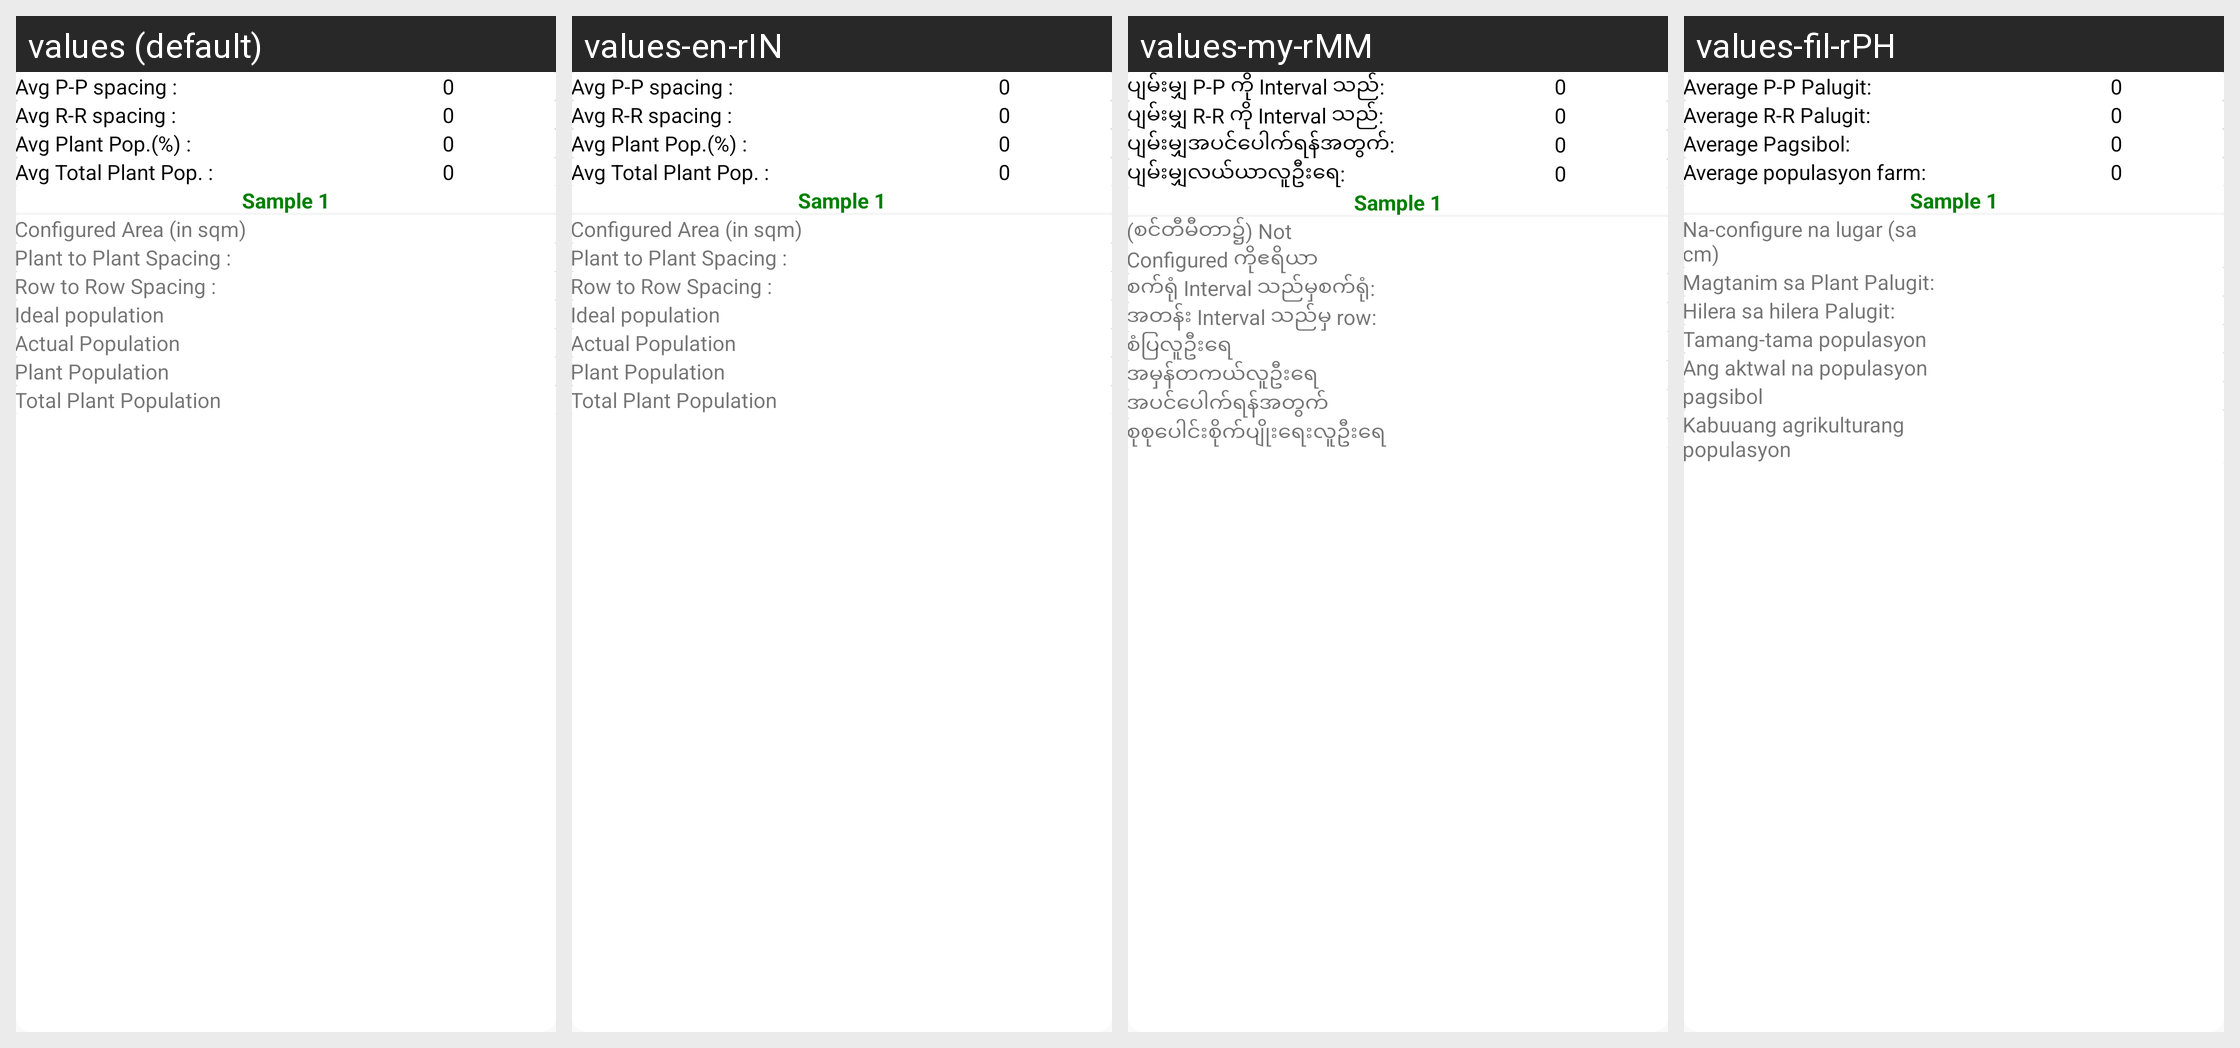

Translations of the strings shown on this Android screen, per locale in the grid:
Android screen res/layout/timeline_dialog_germi.xml rendered under 4 locales, left to right: values (default), values-en-rIN, values-my-rMM, values-fil-rPH. Device: Nexus 5 (rendered at 1080×1920; each locale shown at half size, 540×960, under a caption strip naming it); theme AppTheme.
Other locales in the repository, not shown: values-gu, values-hi, values-kn, values-mr, values-phi, values-te.
Strings drawn on this screen, with the default value and each locale's value (text and hints the layout hard-codes, and strings that could not be matched under every locale, appear in the picture but are not listed):

average_pp_spacing_label
  values: Avg P-P spacing :
  values-en-rIN: Avg P-P spacing :
  values-my-rMM: ပျမ်းမျှ P-P ကို ​​Interval သည်:
  values-fil-rPH: Average P-P Palugit:

average_rr_spacing_label
  values: Avg R-R spacing :
  values-en-rIN: Avg R-R spacing :
  values-my-rMM: ပျမ်းမျှ R-R ကို Interval သည်:
  values-fil-rPH: Average R-R Palugit:

average_germiantion_label
  values: Avg Plant Pop.(%) :
  values-en-rIN: Avg Plant Pop.(%) :
  values-my-rMM: ပျမ်းမျှအပင်ပေါက်ရန်အတွက်:
  values-fil-rPH: Average Pagsibol:

average_farm_population_label
  values: Avg Total Plant Pop. :
  values-en-rIN: Avg Total Plant Pop. :
  values-my-rMM: ပျမ်းမျှလယ်ယာလူဦးရေ:
  values-fil-rPH: Average populasyon farm:

configured_area_in_sqm_label
  values: Configured Area (in sqm)
  values-en-rIN: Configured Area (in sqm)
  values-my-rMM: (စင်တီမီတာ၌) Not Configured ကိုဧရိယာ
  values-fil-rPH: Na-configure na lugar (sa cm)

plant_to_plant_spacing_label
  values: Plant to Plant Spacing :
  values-en-rIN: Plant to Plant Spacing :
  values-my-rMM: စက်ရုံ Interval သည်မှစက်ရုံ:
  values-fil-rPH: Magtanim sa Plant Palugit:

row_to_row_spacing_label
  values: Row to Row Spacing :
  values-en-rIN: Row to Row Spacing :
  values-my-rMM: အတန်း Interval သည်မှ row:
  values-fil-rPH: Hilera sa hilera Palugit:

ideal_population_label
  values: Ideal population
  values-en-rIN: Ideal population
  values-my-rMM: စံပြလူဦးရေ
  values-fil-rPH: Tamang-tama populasyon

actual_population_hint
  values: Actual Population
  values-en-rIN: Actual Population
  values-my-rMM: အမှန်တကယ်လူဦးရေ
  values-fil-rPH: Ang aktwal na populasyon

germination_label
  values: Plant Population
  values-en-rIN: Plant Population
  values-my-rMM: အပင်ပေါက်ရန်အတွက်
  values-fil-rPH: pagsibol

total_farm_population_label
  values: Total Plant Population
  values-en-rIN: Total Plant Population
  values-my-rMM: စုစုပေါင်းစိုက်ပျိုးရေးလူဦးရေ
  values-fil-rPH: Kabuuang agrikulturang populasyon
